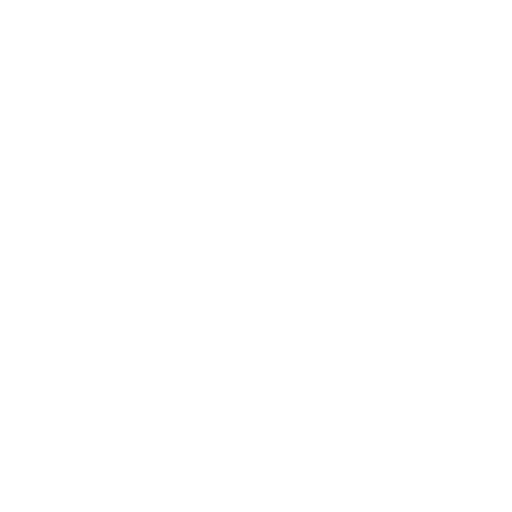
t = 0.00 s
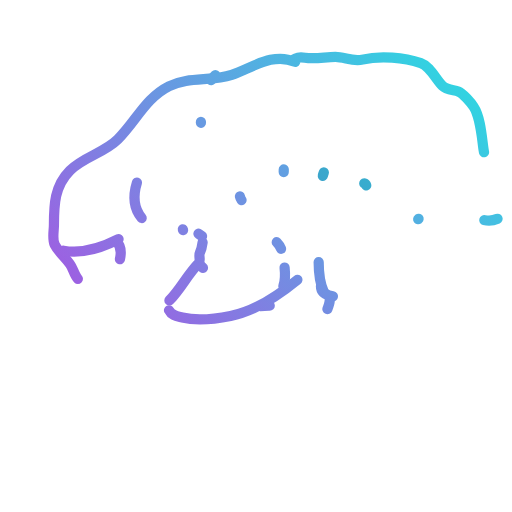
t = 1.67 s
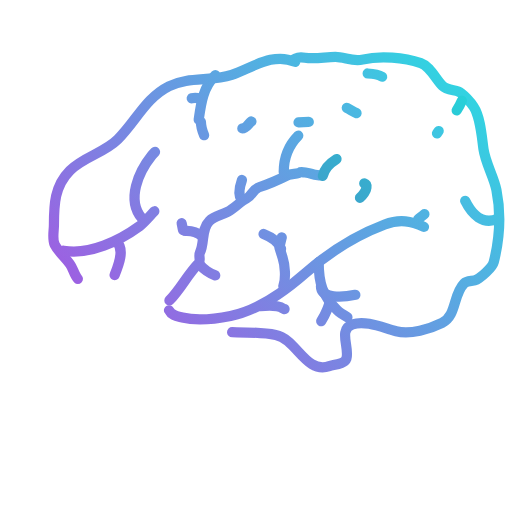
t = 2.46 s
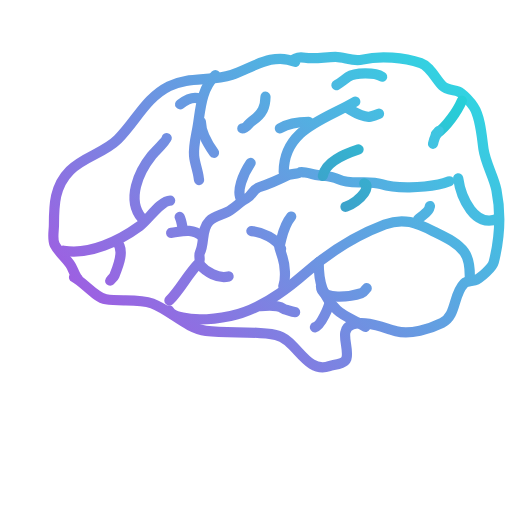
t = 3.26 s
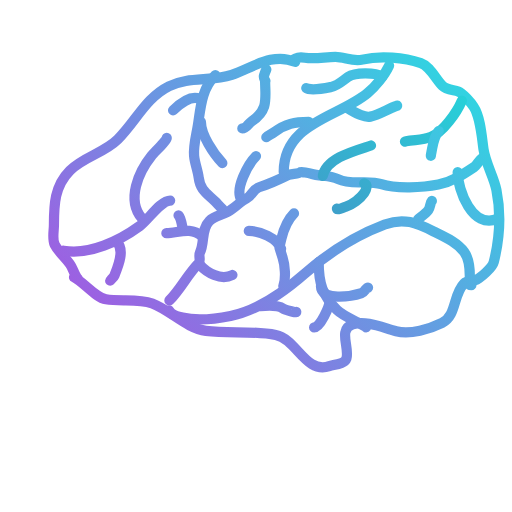
t = 4.06 s
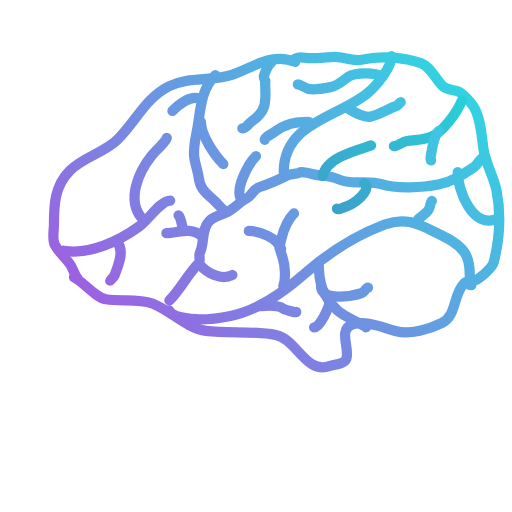
t = 5.00 s

The animated SVG that drew these frames (rendered in a browser with its animation timeline set to each time). Animation: 2 CSS @keyframes rules; one cycle of 5.00 s.

<!--?xml version="1.0" encoding="utf-8"?-->
<svg viewBox="0 0 500 500" xmlns="http://www.w3.org/2000/svg" style="">
  <defs>
    <linearGradient gradientUnits="userSpaceOnUse" x1="114.058" y1="195.846" x2="114.058" y2="245.69" id="gradient-1" gradientTransform="matrix(0.712109, 0.702069, -9.689108, 9.827665, 2304.945951, -2001.521719)">
      <stop offset="0" style="stop-color: rgb(26, 236, 225);"></stop>
      <stop offset="1" style="stop-color: rgb(211, 39, 226);"></stop>
    </linearGradient>
    <linearGradient gradientUnits="userSpaceOnUse" x1="112.734" y1="236.276" x2="112.734" y2="274.11" id="gradient-2" gradientTransform="matrix(0.706797, 0.707417, -12.877186, 12.865889, 3452.711526, -3115.068795)">
      <stop offset="0" style="stop-color: rgb(26, 236, 225);"></stop>
      <stop offset="1" style="stop-color: rgb(211, 39, 226);"></stop>
    </linearGradient>
    <linearGradient gradientUnits="userSpaceOnUse" x1="147.103" y1="134.644" x2="147.103" y2="212.908" id="gradient-3" gradientTransform="matrix(0.701025, 0.713136, -6.366254, 6.258135, 1252.312692, -944.244928)">
      <stop offset="0" style="stop-color: rgb(26, 236, 225);"></stop>
      <stop offset="1" style="stop-color: rgb(211, 39, 226);"></stop>
    </linearGradient>
    <linearGradient gradientUnits="userSpaceOnUse" x1="334.389" y1="255.935" x2="334.389" y2="319.733" id="gradient-5" gradientTransform="matrix(0.705774, 0.708436, -7.738398, 7.709325, 2240.262676, -2207.011633)">
      <stop offset="0" style="stop-color: rgb(26, 236, 225);"></stop>
      <stop offset="1" style="stop-color: rgb(211, 39, 226);"></stop>
    </linearGradient>
    <linearGradient gradientUnits="userSpaceOnUse" x1="336.424" y1="279.303" x2="336.424" y2="289.745" id="gradient-6" gradientTransform="matrix(0.709822, 0.70438, -46.675864, 47.036467, 13289.37606, -13369.945771)">
      <stop offset="0" style="stop-color: rgb(26, 236, 225);"></stop>
      <stop offset="1" style="stop-color: rgb(211, 39, 226);"></stop>
    </linearGradient>
    <linearGradient gradientUnits="userSpaceOnUse" x1="314.355" y1="293.398" x2="314.355" y2="319.733" id="gradient-7" gradientTransform="matrix(0.705248, 0.708961, -18.831214, 18.73261, 5800.561059, -5716.378844)">
      <stop offset="0" style="stop-color: rgb(26, 236, 225);"></stop>
      <stop offset="1" style="stop-color: rgb(211, 39, 226);"></stop>
    </linearGradient>
    <linearGradient gradientUnits="userSpaceOnUse" x1="271.699" y1="298.492" x2="271.699" y2="304.893" id="gradient-8" gradientTransform="matrix(0.703933, 0.710266, -76.316419, 75.63595, 23083.204048, -22763.127304)">
      <stop offset="0" style="stop-color: rgb(26, 236, 225);"></stop>
      <stop offset="1" style="stop-color: rgb(211, 39, 226);"></stop>
    </linearGradient>
    <linearGradient gradientUnits="userSpaceOnUse" x1="280.044" y1="208.457" x2="280.044" y2="279.303" id="gradient-9" gradientTransform="matrix(0.703639, 0.710558, -6.989498, 6.921439, 1756.992052, -1634.762482)">
      <stop offset="0" style="stop-color: rgb(26, 236, 225);"></stop>
      <stop offset="1" style="stop-color: rgb(211, 39, 226);"></stop>
    </linearGradient>
    <linearGradient gradientUnits="userSpaceOnUse" x1="258.717" y1="225.519" x2="258.717" y2="242.953" id="gradient-10" gradientTransform="matrix(0.708317, 0.705894, -27.952381, 28.048328, 6613.545766, -6502.344614)">
      <stop offset="0" style="stop-color: rgb(26, 236, 225);"></stop>
      <stop offset="1" style="stop-color: rgb(211, 39, 226);"></stop>
    </linearGradient>
    <linearGradient gradientUnits="userSpaceOnUse" x1="466.432" y1="168.027" x2="466.432" y2="215.542" id="gradient-11" gradientTransform="matrix(0.703391, 0.710803, -10.405894, 10.297389, 1916.121556, -2059.5547)">
      <stop offset="0" style="stop-color: rgb(26, 236, 225);"></stop>
      <stop offset="1" style="stop-color: rgb(211, 39, 226);"></stop>
    </linearGradient>
    <linearGradient gradientUnits="userSpaceOnUse" x1="318.435" y1="153.932" x2="318.435" y2="293.398" id="gradient-12" gradientTransform="matrix(0.706576, 0.707638, -3.545209, 3.539891, 818.312043, -768.013294)">
      <stop offset="0" style="stop-color: rgb(26, 236, 225);"></stop>
      <stop offset="1" style="stop-color: rgb(211, 39, 226);"></stop>
    </linearGradient>
    <linearGradient gradientUnits="userSpaceOnUse" x1="210.868" y1="258.16" x2="210.868" y2="270.499" id="gradient-13" gradientTransform="matrix(0.710519, 0.703678, -39.070765, 39.450594, 10428.559821, -10326.463519)">
      <stop offset="0" style="stop-color: rgb(26, 236, 225);"></stop>
      <stop offset="1" style="stop-color: rgb(211, 39, 226);"></stop>
    </linearGradient>
    <linearGradient gradientUnits="userSpaceOnUse" x1="179.896" y1="225.435" x2="179.896" y2="230.712" id="gradient-14" gradientTransform="matrix(0.704773, 0.709433, -93.049204, 92.437962, 21342.976213, -20960.306522)">
      <stop offset="0" style="stop-color: rgb(26, 236, 225);"></stop>
      <stop offset="1" style="stop-color: rgb(211, 39, 226);"></stop>
    </linearGradient>
    <linearGradient gradientUnits="userSpaceOnUse" x1="176.558" y1="210.312" x2="176.558" y2="224.777" id="gradient-15" gradientTransform="matrix(0.706199, 0.708014, -34.092442, 34.00501, 7539.492178, -7272.966698)">
      <stop offset="0" style="stop-color: rgb(26, 236, 225);"></stop>
      <stop offset="1" style="stop-color: rgb(211, 39, 226);"></stop>
    </linearGradient>
    <linearGradient gradientUnits="userSpaceOnUse" x1="241.925" y1="152.448" x2="241.925" y2="195.475" id="gradient-16" gradientTransform="matrix(0.712081, 0.702098, -11.263728, 11.423888, 2033.786237, -1907.325153)">
      <stop offset="0" style="stop-color: rgb(26, 236, 225);"></stop>
      <stop offset="1" style="stop-color: rgb(211, 39, 226);"></stop>
    </linearGradient>
    <linearGradient gradientUnits="userSpaceOnUse" x1="343.439" y1="179.154" x2="343.439" y2="204.335" id="gradient-17" gradientTransform="matrix(0.706285, 0.707928, -19.738399, 19.692558, 3790.276663, -3770.76042)">
      <stop offset="0" style="stop-color: rgb(26, 236, 225);"></stop>
      <stop offset="1" style="stop-color: rgba(120, 36, 165, 1)"></stop>
    </linearGradient>
    <linearGradient gradientUnits="userSpaceOnUse" x1="338.835" y1="142.062" x2="338.835" y2="171.736" id="gradient-18" gradientTransform="matrix(0.705804, 0.708407, -16.375276, 16.315109, 2577.758566, -2548.792795)">
      <stop offset="0" style="stop-color: rgb(26, 236, 225);"></stop>
      <stop offset="1" style="stop-color: rgba(120, 36, 165, 1)"></stop>
    </linearGradient>
    <linearGradient gradientUnits="userSpaceOnUse" x1="415.059" y1="196.217" x2="415.059" y2="214.021" id="gradient-19" gradientTransform="matrix(0.704176, 0.710026, -27.812739, 27.583562, 5662.090132, -5703.727608)">
      <stop offset="0" style="stop-color: rgb(26, 236, 225);"></stop>
      <stop offset="1" style="stop-color: rgb(211, 39, 226);"></stop>
    </linearGradient>
    <linearGradient gradientUnits="userSpaceOnUse" x1="204.86" y1="73.442" x2="204.86" y2="206.602" id="gradient-20" gradientTransform="matrix(0.708395, 0.705816, -3.690647, 3.704133, 620.723103, -410.36043)">
      <stop offset="0" style="stop-color: rgb(26, 236, 225);"></stop>
      <stop offset="1" style="stop-color: rgb(211, 39, 226);"></stop>
    </linearGradient>
    <linearGradient gradientUnits="userSpaceOnUse" x1="207.159" y1="119.065" x2="207.159" y2="160.237" id="gradient-21" gradientTransform="matrix(0.710714, 0.703481, -11.895124, 12.017445, 1763.18165, -1572.30872)">
      <stop offset="0" style="stop-color: rgb(26, 236, 225);"></stop>
      <stop offset="1" style="stop-color: rgb(211, 39, 226);"></stop>
    </linearGradient>
    <linearGradient gradientUnits="userSpaceOnUse" x1="181.565" y1="95.62" x2="181.565" y2="108.309" id="gradient-22" gradientTransform="matrix(0.704598, 0.709606, -38.696634, 38.423497, 4063.724273, -3796.976424)">
      <stop offset="0" style="stop-color: rgb(26, 236, 225);"></stop>
      <stop offset="1" style="stop-color: rgb(211, 39, 226);"></stop>
    </linearGradient>
    <linearGradient gradientUnits="userSpaceOnUse" x1="329.748" y1="54.896" x2="329.748" y2="168.027" id="gradient-23" gradientTransform="matrix(0.706575, 0.707639, -4.35736, 4.350807, 503.242993, -468.846198)">
      <stop offset="0" style="stop-color: rgb(26, 236, 225);"></stop>
      <stop offset="1" style="stop-color: rgb(211, 39, 226);"></stop>
    </linearGradient>
    <linearGradient gradientUnits="userSpaceOnUse" x1="280.045" y1="119.065" x2="280.045" y2="136.499" id="gradient-24" gradientTransform="matrix(0.709254, 0.704953, -28.018293, 28.189205, 3629.558319, -3551.186055)">
      <stop offset="0" style="stop-color: rgb(26, 236, 225);"></stop>
      <stop offset="1" style="stop-color: rgb(211, 39, 226);"></stop>
    </linearGradient>
    <linearGradient gradientUnits="userSpaceOnUse" x1="364.985" y1="99.777" x2="364.985" y2="114.06" id="gradient-25" gradientTransform="matrix(0.705638, 0.708573, -34.435333, 34.292682, 3676.452187, -3678.014207)">
      <stop offset="0" style="stop-color: rgb(26, 236, 225);"></stop>
      <stop offset="1" style="stop-color: rgb(211, 39, 226);"></stop>
    </linearGradient>
    <linearGradient gradientUnits="userSpaceOnUse" x1="331.973" y1="71.732" x2="331.973" y2="87.261" id="gradient-26" gradientTransform="matrix(0.704148, 0.710052, -31.982853, 31.716914, 2558.580918, -2509.208027)">
      <stop offset="0" style="stop-color: rgb(26, 236, 225);"></stop>
      <stop offset="1" style="stop-color: rgb(211, 39, 226);"></stop>
    </linearGradient>
    <linearGradient gradientUnits="userSpaceOnUse" x1="250.928" y1="60.46" x2="250.928" y2="125.371" id="gradient-27" gradientTransform="matrix(0.70518, 0.709029, -7.616927, 7.575576, 779.371146, -632.016399)">
      <stop offset="0" style="stop-color: rgb(26, 236, 225);"></stop>
      <stop offset="1" style="stop-color: rgb(211, 39, 226);"></stop>
    </linearGradient>
    <linearGradient gradientUnits="userSpaceOnUse" x1="417.841" y1="98.294" x2="417.841" y2="142.804" id="gradient-28" gradientTransform="matrix(0.70631, 0.707902, -11.125095, 11.100087, 1296.364239, -1385.749404)">
      <stop offset="0" style="stop-color: rgb(26, 236, 225);"></stop>
      <stop offset="1" style="stop-color: rgba(120, 36, 165, 1)"></stop>
    </linearGradient>
    <linearGradient gradientUnits="userSpaceOnUse" x1="424.457" y1="127.967" x2="424.457" y2="156.528" id="gradient-29" gradientTransform="matrix(0.70177, 0.712403, -17.402496, 17.142763, 2425.118369, -2490.158045)">
      <stop offset="0" style="stop-color: rgb(26, 236, 225);"></stop>
      <stop offset="1" style="stop-color: rgb(211, 39, 226);"></stop>
    </linearGradient>
    <linearGradient gradientUnits="userSpaceOnUse" x1="114.058" y1="195.846" x2="114.058" y2="245.69" id="gradient-31">
      <stop offset="0" style="stop-color: rgba(255, 255, 255, 0)"></stop>
      <stop offset="1" style="stop-color: rgba(235, 58, 58, 0);"></stop>
    </linearGradient>
    <linearGradient gradientUnits="userSpaceOnUse" x1="112.734" y1="236.276" x2="112.734" y2="274.11" id="gradient-32">
      <stop offset="0" style="stop-color: rgba(255, 255, 255, 0)"></stop>
      <stop offset="1" style="stop-color: rgba(235, 58, 58, 0);"></stop>
    </linearGradient>
    <linearGradient gradientUnits="userSpaceOnUse" x1="147.103" y1="134.644" x2="147.103" y2="212.908" id="gradient-33">
      <stop offset="0" style="stop-color: rgba(255, 255, 255, 0)"></stop>
      <stop offset="1" style="stop-color: rgba(235, 58, 58, 0);"></stop>
    </linearGradient>
    <linearGradient gradientUnits="userSpaceOnUse" x1="312.685" y1="216.039" x2="312.685" y2="312.049" id="gradient-34">
      <stop offset="0" style="stop-color: rgba(255, 255, 255, 0)"></stop>
      <stop offset="1" style="stop-color: rgba(235, 58, 58, 0);"></stop>
    </linearGradient>
    <linearGradient gradientUnits="userSpaceOnUse" x1="334.389" y1="255.935" x2="334.389" y2="319.733" id="gradient-35">
      <stop offset="0" style="stop-color: rgba(255, 255, 255, 0)"></stop>
      <stop offset="1" style="stop-color: rgba(235, 58, 58, 0);"></stop>
    </linearGradient>
    <linearGradient gradientUnits="userSpaceOnUse" x1="336.424" y1="279.303" x2="336.424" y2="289.745" id="gradient-36">
      <stop offset="0" style="stop-color: rgba(255, 255, 255, 0)"></stop>
      <stop offset="1" style="stop-color: rgba(235, 58, 58, 0);"></stop>
    </linearGradient>
    <linearGradient gradientUnits="userSpaceOnUse" x1="314.355" y1="293.398" x2="314.355" y2="319.733" id="gradient-37">
      <stop offset="0" style="stop-color: rgba(255, 255, 255, 0)"></stop>
      <stop offset="1" style="stop-color: rgba(235, 58, 58, 0);"></stop>
    </linearGradient>
    <linearGradient gradientUnits="userSpaceOnUse" x1="271.699" y1="298.492" x2="271.699" y2="304.893" id="gradient-38">
      <stop offset="0" style="stop-color: rgba(255, 255, 255, 0)"></stop>
      <stop offset="1" style="stop-color: rgba(235, 58, 58, 0);"></stop>
    </linearGradient>
    <linearGradient gradientUnits="userSpaceOnUse" x1="280.044" y1="208.457" x2="280.044" y2="279.303" id="gradient-39">
      <stop offset="0" style="stop-color: rgba(255, 255, 255, 0)"></stop>
      <stop offset="1" style="stop-color: rgba(235, 58, 58, 0);"></stop>
    </linearGradient>
    <linearGradient gradientUnits="userSpaceOnUse" x1="258.717" y1="225.519" x2="258.717" y2="242.953" id="gradient-40">
      <stop offset="0" style="stop-color: rgba(255, 255, 255, 0)"></stop>
      <stop offset="1" style="stop-color: rgba(235, 58, 58, 0);"></stop>
    </linearGradient>
    <linearGradient gradientUnits="userSpaceOnUse" x1="466.432" y1="168.027" x2="466.432" y2="215.542" id="gradient-41">
      <stop offset="0" style="stop-color: rgba(255, 255, 255, 0)"></stop>
      <stop offset="1" style="stop-color: rgba(235, 58, 58, 0);"></stop>
    </linearGradient>
    <linearGradient gradientUnits="userSpaceOnUse" x1="318.435" y1="153.932" x2="318.435" y2="293.398" id="gradient-42">
      <stop offset="0" style="stop-color: rgba(255, 255, 255, 0)"></stop>
      <stop offset="1" style="stop-color: rgba(235, 58, 58, 0);"></stop>
    </linearGradient>
    <linearGradient gradientUnits="userSpaceOnUse" x1="210.868" y1="258.16" x2="210.868" y2="270.499" id="gradient-43">
      <stop offset="0" style="stop-color: rgba(255, 255, 255, 0)"></stop>
      <stop offset="1" style="stop-color: rgba(235, 58, 58, 0);"></stop>
    </linearGradient>
    <linearGradient gradientUnits="userSpaceOnUse" x1="179.896" y1="225.435" x2="179.896" y2="230.712" id="gradient-44">
      <stop offset="0" style="stop-color: rgba(255, 255, 255, 0)"></stop>
      <stop offset="1" style="stop-color: rgba(235, 58, 58, 0);"></stop>
    </linearGradient>
    <linearGradient gradientUnits="userSpaceOnUse" x1="176.558" y1="210.312" x2="176.558" y2="224.777" id="gradient-45">
      <stop offset="0" style="stop-color: rgba(255, 255, 255, 0)"></stop>
      <stop offset="1" style="stop-color: rgba(235, 58, 58, 0);"></stop>
    </linearGradient>
    <linearGradient gradientUnits="userSpaceOnUse" x1="241.925" y1="152.448" x2="241.925" y2="195.475" id="gradient-46">
      <stop offset="0" style="stop-color: rgba(255, 255, 255, 0)"></stop>
      <stop offset="1" style="stop-color: rgba(235, 58, 58, 0);"></stop>
    </linearGradient>
    <linearGradient gradientUnits="userSpaceOnUse" x1="343.439" y1="179.154" x2="343.439" y2="204.335" id="gradient-47">
      <stop offset="0" style="stop-color: rgba(255, 255, 255, 0)"></stop>
      <stop offset="1" style="stop-color: rgba(235, 58, 58, 0);"></stop>
    </linearGradient>
    <linearGradient gradientUnits="userSpaceOnUse" x1="338.835" y1="142.062" x2="338.835" y2="171.736" id="gradient-48">
      <stop offset="0" style="stop-color: rgba(255, 255, 255, 0)"></stop>
      <stop offset="1" style="stop-color: rgba(235, 58, 58, 0);"></stop>
    </linearGradient>
    <linearGradient gradientUnits="userSpaceOnUse" x1="415.059" y1="196.217" x2="415.059" y2="214.021" id="gradient-49">
      <stop offset="0" style="stop-color: rgba(255, 255, 255, 0)"></stop>
      <stop offset="1" style="stop-color: rgba(235, 58, 58, 0);"></stop>
    </linearGradient>
    <linearGradient gradientUnits="userSpaceOnUse" x1="204.86" y1="73.442" x2="204.86" y2="206.602" id="gradient-50">
      <stop offset="0" style="stop-color: rgba(255, 255, 255, 0)"></stop>
      <stop offset="1" style="stop-color: rgba(235, 58, 58, 0);"></stop>
    </linearGradient>
    <linearGradient gradientUnits="userSpaceOnUse" x1="207.159" y1="119.065" x2="207.159" y2="160.237" id="gradient-51">
      <stop offset="0" style="stop-color: rgba(255, 255, 255, 0)"></stop>
      <stop offset="1" style="stop-color: rgba(235, 58, 58, 0);"></stop>
    </linearGradient>
    <linearGradient gradientUnits="userSpaceOnUse" x1="181.565" y1="95.62" x2="181.565" y2="108.309" id="gradient-52">
      <stop offset="0" style="stop-color: rgba(255, 255, 255, 0)"></stop>
      <stop offset="1" style="stop-color: rgba(235, 58, 58, 0);"></stop>
    </linearGradient>
    <linearGradient gradientUnits="userSpaceOnUse" x1="329.748" y1="54.896" x2="329.748" y2="168.027" id="gradient-53">
      <stop offset="0" style="stop-color: rgba(255, 255, 255, 0)"></stop>
      <stop offset="1" style="stop-color: rgba(235, 58, 58, 0);"></stop>
    </linearGradient>
    <linearGradient gradientUnits="userSpaceOnUse" x1="280.045" y1="119.065" x2="280.045" y2="136.499" id="gradient-54">
      <stop offset="0" style="stop-color: rgba(255, 255, 255, 0)"></stop>
      <stop offset="1" style="stop-color: rgba(235, 58, 58, 0);"></stop>
    </linearGradient>
    <linearGradient gradientUnits="userSpaceOnUse" x1="364.985" y1="99.777" x2="364.985" y2="114.06" id="gradient-55">
      <stop offset="0" style="stop-color: rgba(255, 255, 255, 0)"></stop>
      <stop offset="1" style="stop-color: rgba(235, 58, 58, 0);"></stop>
    </linearGradient>
    <linearGradient gradientUnits="userSpaceOnUse" x1="331.973" y1="71.732" x2="331.973" y2="87.261" id="gradient-56">
      <stop offset="0" style="stop-color: rgba(255, 255, 255, 0)"></stop>
      <stop offset="1" style="stop-color: rgba(235, 58, 58, 0);"></stop>
    </linearGradient>
    <linearGradient gradientUnits="userSpaceOnUse" x1="250.928" y1="60.46" x2="250.928" y2="125.371" id="gradient-57">
      <stop offset="0" style="stop-color: rgba(255, 255, 255, 0)"></stop>
      <stop offset="1" style="stop-color: rgba(235, 58, 58, 0);"></stop>
    </linearGradient>
    <linearGradient gradientUnits="userSpaceOnUse" x1="417.841" y1="98.294" x2="417.841" y2="142.804" id="gradient-58">
      <stop offset="0" style="stop-color: rgba(255, 255, 255, 0)"></stop>
      <stop offset="1" style="stop-color: rgba(235, 58, 58, 0);"></stop>
    </linearGradient>
    <linearGradient gradientUnits="userSpaceOnUse" x1="424.457" y1="127.967" x2="424.457" y2="156.528" id="gradient-59">
      <stop offset="0" style="stop-color: rgba(255, 255, 255, 0)"></stop>
      <stop offset="1" style="stop-color: rgba(235, 58, 58, 0);"></stop>
    </linearGradient>
    <linearGradient gradientUnits="userSpaceOnUse" x1="269.801" y1="55.638" x2="269.801" y2="358.711" id="gradient-0" gradientTransform="matrix(-0.709752, -0.704452, 1.613052, -1.625186, 106.337996, 774.920161)">
      <stop offset="0" style="stop-color: rgba(210, 39, 226, 1)"></stop>
      <stop offset="1" style="stop-color: rgb(26, 236, 225);"></stop>
    </linearGradient>
    <linearGradient gradientUnits="userSpaceOnUse" x1="312.685" y1="216.039" x2="312.685" y2="312.049" id="gradient-4" gradientTransform="matrix(-0.710623, -0.703573, 5.072573, -5.123403, -866.625377, 1823.676901)">
      <stop offset="0" style="stop-color: rgba(210, 39, 226, 1)"></stop>
      <stop offset="1" style="stop-color: rgb(26, 236, 225);"></stop>
    </linearGradient>
  </defs>
  <path d="M 76.039 272.255 C 72.437 268.653 71.425 262.023 68.249 257.789 C 63.27 251.15 56.726 245.499 53.412 238.872 C 50.817 233.682 52.671 225.546 52.671 219.585 C 52.671 200.024 53.27 181.522 68.249 166.543 C 81.923 152.87 101.742 149.37 114.985 136.128 C 132.992 118.121 142.195 95.631 165.059 84.199 C 184.117 74.67 206.285 79.73 226.261 73.071 C 245.508 66.656 266.267 50.71 288.205 60.46 C 284.07 58.234 287.731 57.544 288.576 57.122 C 290.758 56.03 295.259 55.948 297.849 56.38 C 307.624 58.009 317.614 55.638 327.522 55.638 C 336.333 55.638 344.596 60.55 353.858 58.234 C 371.61 53.796 394.967 56.235 410.979 61.573 C 419.927 64.555 425.556 77.262 432.122 83.828 C 436.031 87.738 442.677 87.717 447.7 89.392 C 451.842 90.772 460.205 100.731 462.537 104.228 C 469.242 114.286 470.486 133.906 472.181 145.772 C 474.131 159.423 482.158 172.287 484.792 185.46 C 489.542 209.208 487.9 233.119 482.196 255.935 C 480.792 261.549 469.723 270.888 465.504 272.997 C 462.001 274.749 456.199 273.771 453.264 276.706 C 442.208 287.763 446.086 308.114 431.751 315.282 C 419.723 321.296 400.868 326.942 386.869 323.442 C 374.431 320.332 357.346 312.388 344.214 316.766 C 329.973 321.512 341.667 339.986 338.279 350.148 C 336.529 355.398 326.074 356.071 321.588 357.567 C 298.309 365.326 289.742 331.242 269.288 327.151 C 247.082 322.71 223.833 325.92 201.039 323.071 C 182.404 320.742 166.256 302.934 148.739 296.365 C 134.365 290.975 118.24 294.744 103.487 292.285 C 93.363 290.598 81.435 275.325 72.329 270.772 Z" style="stroke-width: 10px; paint-order: fill; stroke-linecap: round; stroke-linejoin: round; fill-rule: nonzero; fill: none; stroke: url(#gradient-0);" class="JubGaKhO_0"></path>
  <path d="M 61.94361789922111 244.80711265560433 C 87.35260067239244 249.42691126085245 116.69599462424334 235.09919925264487 136.49850463867188 220.69732666015625 C 144.93771827458286 214.55969665887736 156.86919699254702 195.84568786621094 166.17210388183594 195.84568786621094" style="stroke-width: 10px; paint-order: fill; stroke-linecap: round; stroke-linejoin: round; stroke: url(#gradient-1); fill: url(#gradient-31);" class="JubGaKhO_1"></path>
  <path d="M 113.87239937162202 236.27595569942423 C 122.41585298863832 243.75146151126515 115.26859912372838 260.23364659348005 111.64688110351562 269.2878112792969 C 111.1359474575929 270.56512700290955 107.56676483154297 273.80745210525214 107.56676483154297 274.1097717285156" style="stroke-width: 10px; paint-order: fill; stroke-linecap: round; stroke-linejoin: round; stroke: url(#gradient-2); fill: url(#gradient-32);" class="JubGaKhO_2"></path>
  <path d="M 138.35311063718245 212.9080040368438 C 123.2678606886066 194.80566357605457 135.50788237169385 167.68864036514265 147.9970245361328 152.0771484375 C 150.64301853947563 148.7696423270006 162.8338165283203 137.20870001130703 162.8338165283203 134.64390563964844" style="stroke-width: 10px; paint-order: fill; stroke-linecap: round; stroke-linejoin: round; stroke: url(#gradient-3); fill: url(#gradient-33);" class="JubGaKhO_3"></path>
  <path d="M 165.05934110870294 303.0415318782254 C 167.73018994518938 308.38323145287876 172.63707696015797 308.73793320045905 178.04153442382812 310.0890197753906 C 193.02056314089552 313.8336999289838 210.27932613989998 311.5792944451715 225.1483612060547 308.6053161621094 C 251.90405506586947 303.2538692031558 278.1438224638867 284.2579163898441 298.2195739746094 266.6913757324219 C 321.402276627658 246.40621288378836 347.2337257438374 229.90410083747156 375.7418212890625 219.21363830566406 C 394.31090141225786 212.25028100274523 406.9673384681133 217.76408000065823 423.2195739746094 225.89019775390625 C 433.6718294173474 231.11632547527526 445.98453444544896 236.21389710176675 453.2640686035156 245.9198760986328 C 458.0970741051307 252.36383925229595 458.827880859375 262.35436253836383 458.827880859375 270.0296630859375 C 458.827880859375 272.79846154586505 456.896124854175 278.5608215332031 460.3115539550781 278.5608215332031" style="stroke-width: 10px; paint-order: fill; stroke-linecap: round; stroke-linejoin: round; fill: url(#gradient-34); stroke: url(#gradient-4);" class="JubGaKhO_4"></path>
  <path d="M 311.20176896674553 255.93470868540453 C 311.2017822265625 276.45396118194793 314.8887281534111 288.5534315225517 329.00592041015625 302.6706237792969 C 333.59438907215883 307.25909244129946 342.8583237023465 311.636864487892 348.6646728515625 314.5400390625 C 350.78923490985545 315.6023200916465 357.87239318211465 319.7329406738281 357.5667419433594 319.7329406738281" style="stroke-width: 10px; paint-order: fill; stroke-linecap: round; stroke-linejoin: round; stroke: url(#gradient-5); fill: url(#gradient-35);" class="JubGaKhO_5"></path>
  <path d="M 313.4272881727056 279.30266034798495 C 313.4272766113281 294.72113311529887 344.13687862406664 289.34299410277407 353.11572265625 286.3501281738281 C 355.9698635133018 285.3987739798066 357.47779160790583 280.7863464355469 359.4213562011719 280.7863464355469" style="stroke-width: 10px; paint-order: fill; stroke-linecap: round; stroke-linejoin: round; stroke: url(#gradient-6); fill: url(#gradient-36);" class="JubGaKhO_6"></path>
  <path d="M 321.9584451288857 293.3976153190652 C 321.95843505859375 299.00083656624633 312.7463510694241 319.7329406738281 306.750732421875 319.7329406738281" style="stroke-width: 10px; paint-order: fill; stroke-linecap: round; stroke-linejoin: round; stroke: url(#gradient-7); fill: url(#gradient-37);" class="JubGaKhO_7"></path>
  <path d="M 254.0801093471045 298.9614133339653 C 260.0919865002838 298.3602033713999 271.16415164276 297.739348351093 276.3352966308594 301.1869201660156 C 277.3714031816893 301.8776862826336 289.3175048828125 306.1553105633193 289.3175048828125 304.52520751953125" style="stroke-width: 10px; paint-order: fill; stroke-linecap: round; stroke-linejoin: round; stroke: url(#gradient-8); fill: url(#gradient-38);" class="JubGaKhO_8"></path>
  <path d="M 276.7062212743649 279.30266034798495 C 279.38952884208817 272.1471246318978 278.32230136967854 258.5575162473745 275.9643859863281 251.48367309570312 C 275.48613096145505 250.04888834628449 272.99700927734375 242.21067810058594 272.99700927734375 242.21067810058594 C 272.99700927734375 242.21067810058594 274.51247597095266 234.29431521857285 274.85162353515625 232.93768310546875 C 277.14818880591594 223.7511385891648 279.92474817695137 215.6239071918781 287.09197998046875 208.45697021484375" style="stroke-width: 10px; paint-order: fill; stroke-linecap: round; stroke-linejoin: round; stroke: url(#gradient-9); fill: url(#gradient-39);" class="JubGaKhO_9"></path>
  <path d="M 274.48070206840487 242.9525133173043 C 270.4386644879495 232.17373738354024 253.6182166043561 225.519287109375 242.9525146484375 225.519287109375" style="stroke-width: 10px; paint-order: fill; stroke-linecap: round; stroke-linejoin: round; stroke: url(#gradient-10); fill: url(#gradient-40);" class="JubGaKhO_10"></path>
  <path d="M 485.9050266346087 213.64984377216382 C 461.3394986605732 224.56789235312658 446.95843505859375 185.43809160912357 446.95843505859375 168.02670288085938" style="stroke-width: 10px; paint-order: fill; stroke-linecap: round; stroke-linejoin: round; stroke: url(#gradient-11); fill: url(#gradient-41);" class="JubGaKhO_11"></path>
  <path d="M 165.43026097636294 293.3976153190652 C 176.71302217129525 282.1147813299894 182.98653035196807 268.0515606543782 194.3620147705078 256.6765441894531 C 196.00752052348102 255.03110612769524 193.9405156121842 249.35926210598217 195.10385131835938 247.0326385498047 C 200.1957067077965 236.84913723472536 196.0343154094673 224.21755392802407 204.37684631347656 215.8753662109375 C 209.3221206442555 210.93029531404437 215.114587459658 210.506342662854 222.18099975585938 206.97328186035156 C 229.06830995508136 203.5297684224749 234.11258268641546 197.11291654459163 241.09791564941406 193.62017822265625 C 245.8324818265645 191.2528464415848 246.93257936842417 184.87513898274685 252.96734619140625 182.86349487304688 C 262.8262813159141 179.57709303634255 271.991127892912 175.57712892463775 281.1572570800781 170.9940643310547 C 284.4754118572021 169.3349869424927 291.37368869740266 170.05062770884734 293.3976135253906 168.02670288085938 C 293.8720070787038 167.5523093275462 302.3076404220545 169.1421178609058 303.4124450683594 169.5103759765625 C 313.09388354068636 172.73743362932456 321.23484744996915 170.4469903020589 330.4895935058594 175.0741729736328 C 342.76543258885624 181.21184001936666 359.4192605640955 175.56798294995286 372.4035339355469 179.89613342285156 C 386.70437120084995 184.66314454484169 413.22691890513374 183.23005556322525 428.0415344238281 180.26705932617188 C 441.1360506663374 177.64809143573763 451.6301663654672 170.72360049276827 462.9079895019531 163.20474243164062 C 465.65686131658543 161.37208583184093 469.6695656379283 153.93174743652344 471.43914794921875 153.93174743652344" style="stroke-width: 10px; paint-order: fill; stroke-linecap: round; stroke-linejoin: round; stroke: url(#gradient-12); fill: url(#gradient-42);" class="JubGaKhO_12"></path>
  <path d="M 194.73293052150348 258.16022789136457 C 202.18621008077056 266.545176906481 215.65550312788375 274.2196018262679 227.00296020507812 268.5459899902344" style="stroke-width: 10px; paint-order: fill; stroke-linecap: round; stroke-linejoin: round; stroke: url(#gradient-13); fill: url(#gradient-43);" class="JubGaKhO_13"></path>
  <path d="M 197.32936959512352 230.71215768452413 C 185.59077199111232 220.93001483946077 173.9563120914818 227.7447967529297 162.46290588378906 227.7447967529297" style="stroke-width: 10px; paint-order: fill; stroke-linecap: round; stroke-linejoin: round; stroke: url(#gradient-14); fill: url(#gradient-44);" class="JubGaKhO_14"></path>
  <path d="M 178.7833762121232 224.77743980196402 C 177.92462881387115 221.55713896339248 177.04595343457763 213.02518622266356 174.33233642578125 210.3115692138672" style="stroke-width: 10px; paint-order: fill; stroke-linecap: round; stroke-linejoin: round; stroke: url(#gradient-15); fill: url(#gradient-45);" class="JubGaKhO_15"></path>
  <path d="M 235.90503583176422 195.4747702568235 C 228.7146248925453 185.2027165997045 242.08886949822255 160.35917432501964 249.99998474121094 152.44805908203125" style="stroke-width: 10px; paint-order: fill; stroke-linecap: round; stroke-linejoin: round; stroke: url(#gradient-16); fill: url(#gradient-46);" class="JubGaKhO_16"></path>
  <path d="M 355.71215308594634 179.1542960797832 C 359.39900279717295 180.38323664702116 357.65671780189217 185.51043247320473 355.712158203125 188.4272918701172 C 352.0973833714828 193.84949129361803 344.07638946086934 199.72429154435827 337.9079895019531 201.78041076660156 C 336.6850769425232 202.18804549154058 329.00592041015625 205.83450965332386 329.00592041015625 203.635009765625" style="stroke-width: 10px; paint-order: fill; stroke-linecap: round; stroke-linejoin: round; stroke: url(#gradient-17); fill: url(#gradient-47);" class="JubGaKhO_17"></path>
  <path d="M 315.2818875110056 171.73589872658306 C 318.8485579495933 153.9021252922901 347.69219248151956 146.96101918065708 362.3887023925781 142.06231689453125" style="stroke-width: 10px; paint-order: fill; stroke-linecap: round; stroke-linejoin: round; stroke: url(#gradient-18); fill: url(#gradient-48);" class="JubGaKhO_18"></path>
  <path d="M 408.3827742936673 214.02076363982383 C 411.8737581072257 211.16449977647298 415.7657145688646 208.62785741003302 418.3976135253906 205.11868286132812 C 420.08406217838444 202.87010007432212 420.1217061001345 197.83074214785964 421.73590087890625 196.21661376953125" style="stroke-width: 10px; paint-order: fill; stroke-linecap: round; stroke-linejoin: round; stroke: url(#gradient-19); fill: url(#gradient-49);" class="JubGaKhO_19"></path>
  <path d="M 210.31156496322376 73.44213379668132 C 196.78284989067532 86.97085036567235 196.01710743644506 104.41241316476582 193.24925231933594 122.40355682373047 C 191.73733950210067 132.2310367834184 188.69353524329358 141.91867572857637 189.54005432128906 152.0771484375 C 190.1449567489899 159.33615176429038 193.0972237717716 166.068469348954 193.9910888671875 173.21957397460938 C 195.6099054694157 186.17043977264768 202.381287629399 189.02805998719526 210.3115692138672 196.9584503173828 C 212.92732066048225 199.57423763306124 219.19905840223538 206.6023712158203 220.32640075683594 206.6023712158203" style="stroke-width: 10px; paint-order: fill; stroke-linecap: round; stroke-linejoin: round; stroke: url(#gradient-20); fill: url(#gradient-50);" class="JubGaKhO_20"></path>
  <path d="M 196.2166099921435 119.06527751886212 C 196.21661376953125 131.90094470286812 209.3858027724918 151.5223078994449 218.1008758544922 160.2373809814453" style="stroke-width: 10px; paint-order: fill; stroke-linecap: round; stroke-linejoin: round; stroke: url(#gradient-21); fill: url(#gradient-51);" class="JubGaKhO_21"></path>
  <path d="M 194.73293052150348 96.43916559160174 C 185.8869457739954 92.64804021604184 173.76582197163702 102.9405033492172 168.39761352539062 108.30860137939453" style="stroke-width: 10px; paint-order: fill; stroke-linecap: round; stroke-linejoin: round; stroke: url(#gradient-22); fill: url(#gradient-52);" class="JubGaKhO_22"></path>
  <path d="M 277.0771411420249 168.026700049983 C 277.0771484375 119.45141069011231 330.08354967620653 115.01471092122618 359.0504455566406 90.8753662109375 C 368.4759137324213 83.02072323192542 382.41839599609375 65.39107380768431 382.41839599609375 54.896141052246094" style="stroke-width: 10px; paint-order: fill; stroke-linecap: round; stroke-linejoin: round; stroke: url(#gradient-23); fill: url(#gradient-53);" class="JubGaKhO_23"></path>
  <path d="M 301.55785240758536 119.06527751886212 C 287.79319473118454 119.06527709960938 278.91304761515016 120.74836944429683 267.80413818359375 129.08010864257812 C 265.3768954079949 130.9005532057281 258.5311584472656 133.72521618055842 258.5311584472656 136.49850463867188" style="stroke-width: 10px; paint-order: fill; stroke-linecap: round; stroke-linejoin: round; stroke: url(#gradient-24); fill: url(#gradient-54);" class="JubGaKhO_24"></path>
  <path d="M 338.64983917358603 105.34124241544187 C 344.66132709129187 108.34699827678216 354.5854720315826 115.28466276158532 361.6468811035156 113.87239837646484 C 370.3174631792953 112.13830336240335 378.9327418982774 106.25582679278448 387.2403564453125 103.48664093017578 C 388.6830572442659 103.00574396103777 390.21158189338587 99.7774429321289 391.3204650878906 99.7774429321289" style="stroke-width: 10px; paint-order: fill; stroke-linecap: round; stroke-linejoin: round; stroke: url(#gradient-25); fill: url(#gradient-55);" class="JubGaKhO_25"></path>
  <path d="M 373.14538686596666 74.92581326732135 C 366.2493212498508 70.61575372927838 346.8109063960221 70.59784550898877 339.7626037597656 75.2967300415039 C 334.4296177114492 78.85206626183715 330.05504127069275 83.61806497934045 323.442138671875 84.9406509399414 C 316.81428434324886 86.26622725880574 307.92343113967627 88.1425576762345 301.1869201660156 86.79524993896484 C 298.19261602659583 86.19638664748464 293.4231858489392 82.34420776367188 290.8011779785156 82.34420776367188" style="stroke-width: 10px; paint-order: fill; stroke-linecap: round; stroke-linejoin: round; stroke: url(#gradient-26); fill: url(#gradient-56);" class="JubGaKhO_26"></path>
  <path d="M 236.647 125.371 C 240.875 125.371 242.503 120.601 245.92 118.323 C 262.708 107.132 258.902 96.018 258.902 78.635 C 260.093 80.782 257.027 76.099 257.789 73.813 C 259.521 68.617 261.091 64.576 265.208 60.46" style="stroke-width: 10px; paint-order: fill; stroke-linecap: round; stroke-linejoin: round; stroke: url(#gradient-27); fill: url(#gradient-57);" class="JubGaKhO_27"></path>
  <path d="M 451.038559074568 98.29376492990177 C 446.20706231339216 109.56727894415718 432.71293328370416 129.06613125538902 420.6231384277344 133.90206909179688 C 412.787390329398 137.03638122502505 404.57362242485755 136.37018879715177 396.5133361816406 137.98219299316406 C 392.73383561774034 138.7380682293525 388.05042289834614 142.8041534423828 384.6438903808594 142.8041534423828" style="stroke-width: 10px; paint-order: fill; stroke-linecap: round; stroke-linejoin: round; stroke: url(#gradient-28); fill: url(#gradient-58);" class="JubGaKhO_28"></path>
  <path d="M 428.4124471473076 127.96735434270228 C 423.3999011651597 133.98245187001444 422.87210055776404 140.83206022908314 421.3649597167969 148.36795043945312 C 421.20504765973016 149.1675304605186 419.7630113065516 156.52818298339844 420.9940490722656 156.52818298339844" style="stroke-width: 10px; paint-order: fill; stroke-linecap: round; stroke-linejoin: round; stroke: url(#gradient-29); fill: url(#gradient-59);" class="JubGaKhO_29"></path>
<style data-made-with="vivus-instant">.JubGaKhO_0{stroke-dasharray:1236 1238;stroke-dashoffset:1237;animation:JubGaKhO_draw 3333ms ease-in-out 0ms forwards;}.JubGaKhO_1{stroke-dasharray:120 122;stroke-dashoffset:121;animation:JubGaKhO_draw 3333ms ease-in-out 57ms forwards;}.JubGaKhO_2{stroke-dasharray:42 44;stroke-dashoffset:43;animation:JubGaKhO_draw 3333ms ease-in-out 114ms forwards;}.JubGaKhO_3{stroke-dasharray:90 92;stroke-dashoffset:91;animation:JubGaKhO_draw 3333ms ease-in-out 172ms forwards;}.JubGaKhO_4{stroke-dasharray:361 363;stroke-dashoffset:362;animation:JubGaKhO_draw 3333ms ease-in-out 229ms forwards;}.JubGaKhO_5{stroke-dasharray:86 88;stroke-dashoffset:87;animation:JubGaKhO_draw 3333ms ease-in-out 287ms forwards;}.JubGaKhO_6{stroke-dasharray:54 56;stroke-dashoffset:55;animation:JubGaKhO_draw 3333ms ease-in-out 344ms forwards;}.JubGaKhO_7{stroke-dasharray:32 34;stroke-dashoffset:33;animation:JubGaKhO_draw 3333ms ease-in-out 402ms forwards;}.JubGaKhO_8{stroke-dasharray:37 39;stroke-dashoffset:38;animation:JubGaKhO_draw 3333ms ease-in-out 459ms forwards;}.JubGaKhO_9{stroke-dasharray:76 78;stroke-dashoffset:77;animation:JubGaKhO_draw 3333ms ease-in-out 517ms forwards;}.JubGaKhO_10{stroke-dasharray:38 40;stroke-dashoffset:39;animation:JubGaKhO_draw 3333ms ease-in-out 574ms forwards;}.JubGaKhO_11{stroke-dasharray:70 72;stroke-dashoffset:71;animation:JubGaKhO_draw 3333ms ease-in-out 632ms forwards;}.JubGaKhO_12{stroke-dasharray:381 383;stroke-dashoffset:382;animation:JubGaKhO_draw 3333ms ease-in-out 689ms forwards;}.JubGaKhO_13{stroke-dasharray:37 39;stroke-dashoffset:38;animation:JubGaKhO_draw 3333ms ease-in-out 747ms forwards;}.JubGaKhO_14{stroke-dasharray:37 39;stroke-dashoffset:38;animation:JubGaKhO_draw 3333ms ease-in-out 804ms forwards;}.JubGaKhO_15{stroke-dasharray:16 18;stroke-dashoffset:17;animation:JubGaKhO_draw 3333ms ease-in-out 862ms forwards;}.JubGaKhO_16{stroke-dasharray:48 50;stroke-dashoffset:49;animation:JubGaKhO_draw 3333ms ease-in-out 919ms forwards;}.JubGaKhO_17{stroke-dasharray:43 45;stroke-dashoffset:44;animation:JubGaKhO_draw 3333ms ease-in-out 977ms forwards;}.JubGaKhO_18{stroke-dasharray:59 61;stroke-dashoffset:60;animation:JubGaKhO_draw 3333ms ease-in-out 1034ms forwards;}.JubGaKhO_19{stroke-dasharray:24 26;stroke-dashoffset:25;animation:JubGaKhO_draw 3333ms ease-in-out 1091ms forwards;}.JubGaKhO_20{stroke-dasharray:149 151;stroke-dashoffset:150;animation:JubGaKhO_draw 3333ms ease-in-out 1149ms forwards;}.JubGaKhO_21{stroke-dasharray:48 50;stroke-dashoffset:49;animation:JubGaKhO_draw 3333ms ease-in-out 1206ms forwards;}.JubGaKhO_22{stroke-dasharray:31 33;stroke-dashoffset:32;animation:JubGaKhO_draw 3333ms ease-in-out 1264ms forwards;}.JubGaKhO_23{stroke-dasharray:164 166;stroke-dashoffset:165;animation:JubGaKhO_draw 3333ms ease-in-out 1321ms forwards;}.JubGaKhO_24{stroke-dasharray:49 51;stroke-dashoffset:50;animation:JubGaKhO_draw 3333ms ease-in-out 1379ms forwards;}.JubGaKhO_25{stroke-dasharray:59 61;stroke-dashoffset:60;animation:JubGaKhO_draw 3333ms ease-in-out 1436ms forwards;}.JubGaKhO_26{stroke-dasharray:88 90;stroke-dashoffset:89;animation:JubGaKhO_draw 3333ms ease-in-out 1494ms forwards;}.JubGaKhO_27{stroke-dasharray:79 81;stroke-dashoffset:80;animation:JubGaKhO_draw 3333ms ease-in-out 1551ms forwards;}.JubGaKhO_28{stroke-dasharray:86 88;stroke-dashoffset:87;animation:JubGaKhO_draw 3333ms ease-in-out 1609ms forwards;}.JubGaKhO_29{stroke-dasharray:31 33;stroke-dashoffset:32;animation:JubGaKhO_draw 3333ms ease-in-out 1666ms forwards;}@keyframes JubGaKhO_draw{100%{stroke-dashoffset:0;}}@keyframes JubGaKhO_fade{0%{stroke-opacity:1;}95.65217391304348%{stroke-opacity:1;}100%{stroke-opacity:0;}}</style></svg>